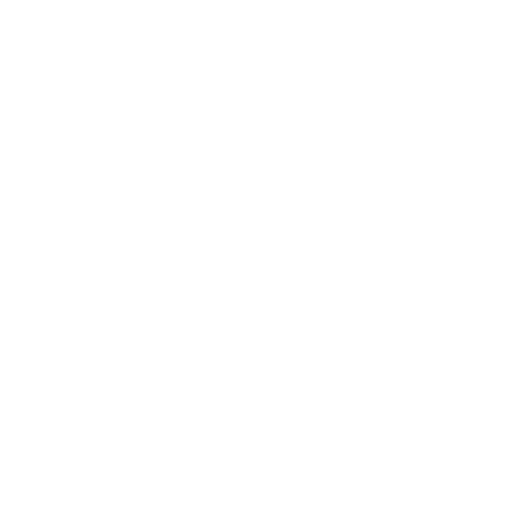
t = 0.00 s
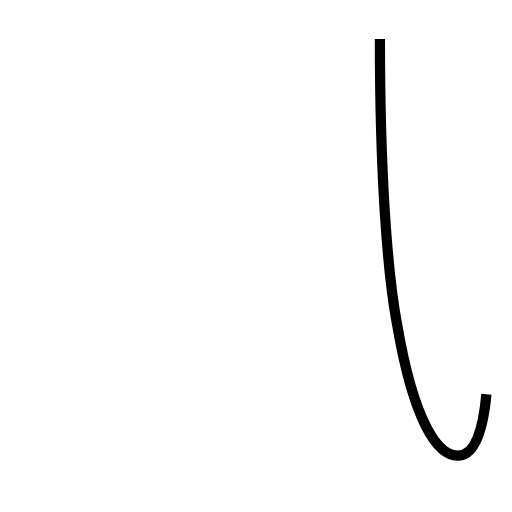
t = 1.50 s
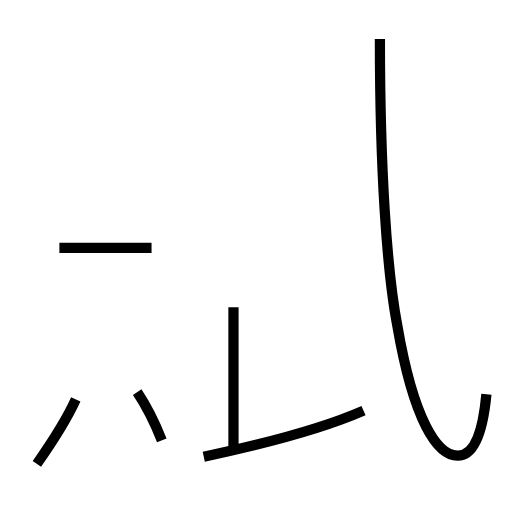
t = 3.05 s
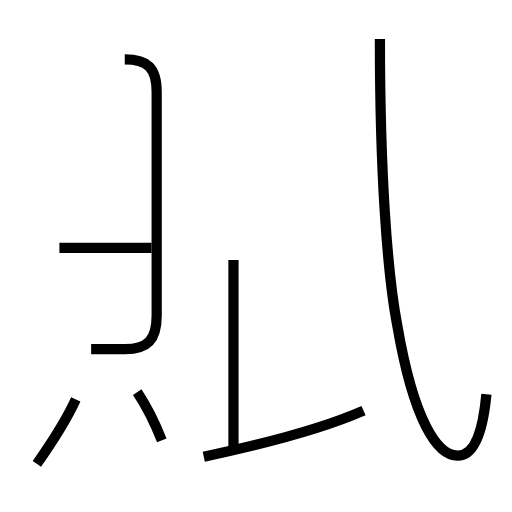
t = 4.26 s
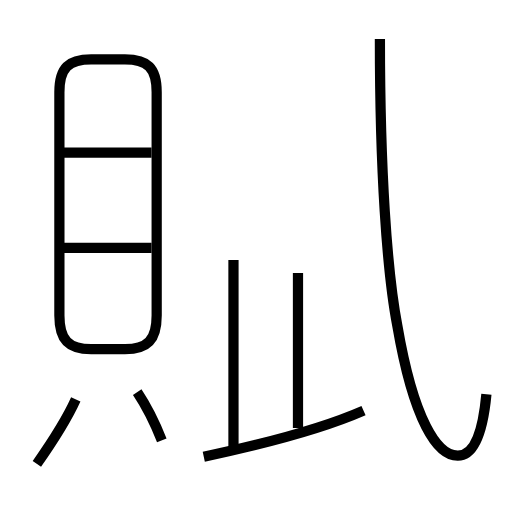
t = 6.05 s
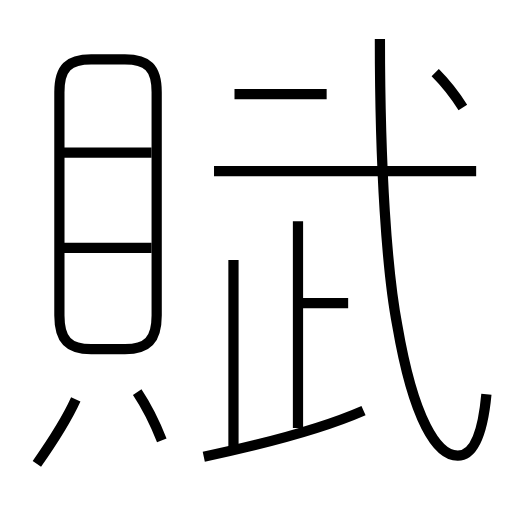
t = 7.52 s

The animated SVG that drew these frames (rendered in a browser with its animation timeline set to each time). Animation: 13 SMIL elements (animate=13); one cycle of 7.52 s.

<?xml version='1.0' encoding='utf-8'?>
<svg viewBox="0.0 -6.0 50.0 50.0" version="1.1" xmlns="http://www.w3.org/2000/svg"><rect x="-1000" y="-1000" width="2000" height="2000" stroke="white" fill="white" /><g style="fill:none;stroke:#000000;stroke-width:1"><path d="M 47.5 -5.5 C 47.1 -1.2 46.1 0.5 44.7 0.5 C 42.7 0.5 40.4 -2.9 38.8 -12.2 C 37.8 -17.4 37.1 -27.4 37.1 -40.2 " transform="translate(0.0 38.0)" stroke-dasharray="49.89847907905098" stroke-dashoffset="49.89847907905098"><animate attributeName="stroke-dashoffset" from="49.89847907905098" to="0" dur="1.4969543723715293s" begin="0s" fill="freeze" /></path><path d="M 3.6 1.3 C 5.0 -0.7 6.5 -3.0 7.4 -5.0 " transform="translate(0.0 38.0)" stroke-dasharray="7.3672763238179675" stroke-dashoffset="7.3672763238179675"><animate attributeName="stroke-dashoffset" from="7.3672763238179675" to="0" dur="0.22101828971453902s" begin="1.4969543723715293s" fill="freeze" /></path><path d="M 15.8 -1.0 C 15.2 -2.5 14.4 -4.2 13.4 -5.7 " transform="translate(0.0 38.0)" stroke-dasharray="5.2865445140764615" stroke-dashoffset="5.2865445140764615"><animate attributeName="stroke-dashoffset" from="5.2865445140764615" to="0" dur="0.15859633542229384s" begin="1.7179726620860682s" fill="freeze" /></path><path d="M 19.9 0.6 C 25.1 -0.5 31.4 -2.1 35.5 -3.9 " transform="translate(0.0 38.0)" stroke-dasharray="16.260139089671497" stroke-dashoffset="16.260139089671497"><animate attributeName="stroke-dashoffset" from="16.260139089671497" to="0" dur="0.4878041726901449s" begin="1.8765689975083621s" fill="freeze" /></path><path d="M 14.8 -19.8 L 5.8 -19.8 " transform="translate(0.0 38.0)" stroke-dasharray="9.0" stroke-dashoffset="9.0"><animate attributeName="stroke-dashoffset" from="9.0" to="0" dur="0.27s" begin="2.364373170198507s" fill="freeze" /></path><path d="M 22.8 -0.1 L 22.8 -18.6 " transform="translate(0.0 38.0)" stroke-dasharray="18.5" stroke-dashoffset="18.5"><animate attributeName="stroke-dashoffset" from="18.5" to="0" dur="0.5549999999999999s" begin="2.634373170198507s" fill="freeze" /></path><path d="M 8.9 -9.9 L 12.2 -9.9 C 14.4 -9.9 15.3 -10.8 15.3 -13.2 L 15.3 -35.0 C 15.3 -37.4 14.4 -38.2 12.2 -38.2 L 8.9 -38.2 C 6.7 -38.2 5.8 -37.4 5.8 -35.0 L 5.8 -13.2 C 5.8 -10.8 6.7 -9.9 8.9 -9.9 Z " transform="translate(0.0 38.0)" stroke-dasharray="71.17441916121815" stroke-dashoffset="71.17441916121815"><animate attributeName="stroke-dashoffset" from="71.17441916121815" to="0" dur="2.1352325748365444s" begin="3.1893731701985066s" fill="freeze" /></path><path d="M 14.8 -29.1 L 5.8 -29.1 " transform="translate(0.0 38.0)" stroke-dasharray="9.0" stroke-dashoffset="9.0"><animate attributeName="stroke-dashoffset" from="9.0" to="0" dur="0.27s" begin="5.324605745035051s" fill="freeze" /></path><path d="M 29.1 -2.2 L 29.1 -22.4 " transform="translate(0.0 38.0)" stroke-dasharray="20.2" stroke-dashoffset="20.2"><animate attributeName="stroke-dashoffset" from="20.2" to="0" dur="0.606s" begin="5.59460574503505s" fill="freeze" /></path><path d="M 34.0 -14.4 L 28.9 -14.4 " transform="translate(0.0 38.0)" stroke-dasharray="5.100000000000001" stroke-dashoffset="5.100000000000001"><animate attributeName="stroke-dashoffset" from="5.100000000000001" to="0" dur="0.15300000000000002s" begin="6.20060574503505s" fill="freeze" /></path><path d="M 46.5 -27.3 L 20.9 -27.3 " transform="translate(0.0 38.0)" stroke-dasharray="25.6" stroke-dashoffset="25.6"><animate attributeName="stroke-dashoffset" from="25.6" to="0" dur="0.768s" begin="6.3536057450350505s" fill="freeze" /></path><path d="M 31.9 -34.8 L 22.9 -34.8 " transform="translate(0.0 38.0)" stroke-dasharray="9.0" stroke-dashoffset="9.0"><animate attributeName="stroke-dashoffset" from="9.0" to="0" dur="0.27s" begin="7.12160574503505s" fill="freeze" /></path><path d="M 45.2 -33.5 C 44.5 -34.6 43.5 -35.9 42.5 -36.9" transform="translate(0.0 38.0)" stroke-dasharray="4.349503893685304" stroke-dashoffset="4.349503893685304"><animate attributeName="stroke-dashoffset" from="4.349503893685304" to="0" dur="0.1304851168105591s" begin="7.391605745035051s" fill="freeze" /></path></g></svg>
